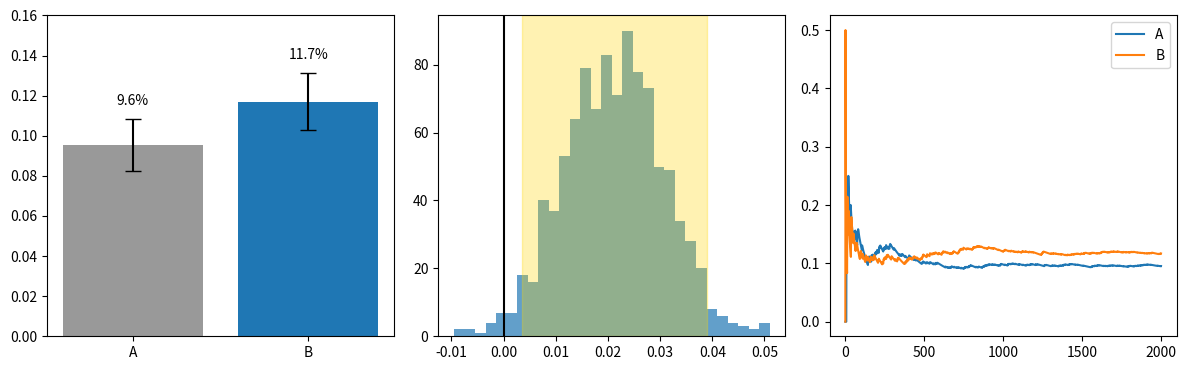

Generate this figure with matplotlib:
# A/B test: conversion bars with 95% CI, the difference distribution by bootstrap, and a cumulative conversion timeline.
import numpy as np
import matplotlib.pyplot as plt

rng = np.random.default_rng(70)
n = 2000
a = rng.random(n) < 0.10
b = rng.random(n) < 0.12
rates = [a.mean(), b.mean()]
ci = [1.96 * np.sqrt(r * (1 - r) / n) for r in rates]
boot = np.array([rng.choice(b, n).mean() - rng.choice(a, n).mean() for _ in range(1000)])
fig, axs = plt.subplots(1, 3, figsize=(12, 3.8))
bars = axs[0].bar(["A", "B"], rates, yerr=ci, capsize=6, color=["0.6", "C0"])
axs[0].bar_label(bars, labels=[f"{r:.1%}" for r in rates], padding=8)
axs[0].set_ylim(0, 0.16)
axs[1].hist(boot, bins=30, color="C0", alpha=0.7)
lo, hi = np.percentile(boot, [2.5, 97.5])
axs[1].axvspan(lo, hi, color="gold", alpha=0.3)
axs[1].axvline(0, color="k")
axs[2].plot(np.cumsum(a) / np.arange(1, n + 1), label="A")
axs[2].plot(np.cumsum(b) / np.arange(1, n + 1), label="B")
axs[2].legend()
fig.tight_layout()
print([round(float(r), 4) for r in rates], round(float(lo), 4), round(float(hi), 4))
fig.savefig("ab.png", dpi=50)
